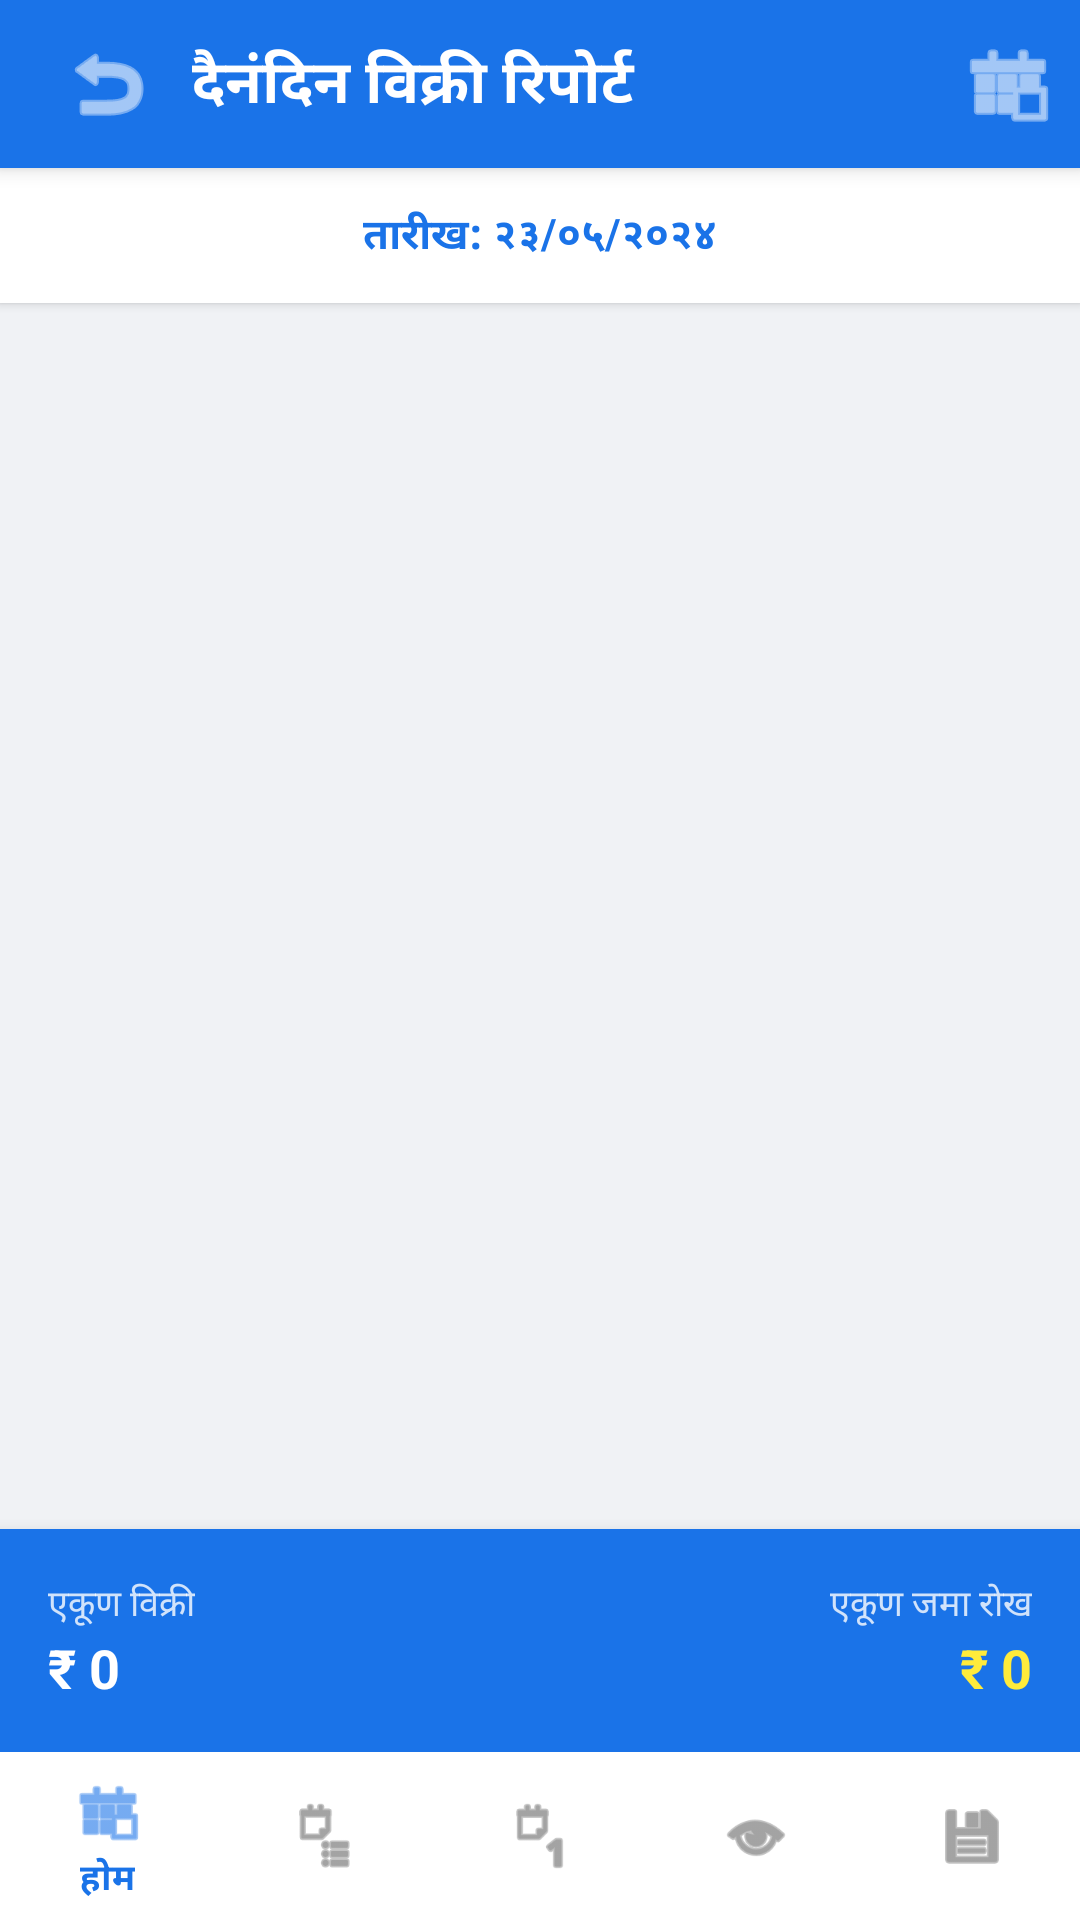

Layout XML and referenced resources for this Android screen:
<!-- AndroidManifest.xml: application theme Theme.ShivKupaCattleFeed -->
<!-- res/layout/activity_received_orders.xml -->
<?xml version="1.0" encoding="utf-8"?>
<androidx.coordinatorlayout.widget.CoordinatorLayout xmlns:android="http://schemas.android.com/apk/res/android"
    xmlns:app="http://schemas.android.com/apk/res-auto"
    android:layout_width="match_parent"
    android:layout_height="match_parent"
    android:background="#F0F2F5"
    android:fitsSystemWindows="true">

    <com.google.android.material.appbar.AppBarLayout
        android:layout_width="match_parent"
        android:layout_height="wrap_content"
        android:background="@color/primary">
        <androidx.appcompat.widget.Toolbar
            android:id="@+id/toolbar"
            android:layout_width="match_parent"
            android:layout_height="?attr/actionBarSize">
            <LinearLayout
                android:layout_width="match_parent"
                android:layout_height="wrap_content"
                android:orientation="horizontal"
                android:gravity="center_vertical">
                <ImageButton
                    android:id="@+id/btnBack"
                    android:layout_width="40dp"
                    android:layout_height="40dp"
                    android:background="?attr/selectableItemBackgroundBorderless"
                    android:src="@android:drawable/ic_menu_revert"
                    app:tint="@color/white"
                    android:contentDescription="मागे जा" />
                <TextView
                    android:id="@+id/tvReportTitle"
                    android:layout_width="0dp"
                    android:layout_height="wrap_content"
                    android:layout_marginStart="8dp"
                    android:layout_weight="1"
                    android:text="दैनंदिन विक्री रिपोर्ट"
                    android:textColor="@color/white"
                    android:textSize="20sp"
                    android:textStyle="bold" />

                <ImageButton
                    android:id="@+id/btnSelectDate"
                    android:layout_width="48dp"
                    android:layout_height="48dp"
                    android:background="?attr/selectableItemBackgroundBorderless"
                    android:src="@android:drawable/ic_menu_today"
                    android:contentDescription="तारीख निवडा"
                    app:tint="@color/white" />
            </LinearLayout>
        </androidx.appcompat.widget.Toolbar>
    </com.google.android.material.appbar.AppBarLayout>

    <LinearLayout
        android:layout_width="match_parent"
        android:layout_height="match_parent"
        android:orientation="vertical"
        app:layout_behavior="@string/appbar_scrolling_view_behavior">

        <TextView
            android:id="@+id/tvSelectedDateDisplay"
            android:layout_width="match_parent"
            android:layout_height="wrap_content"
            android:background="@color/white"
            android:padding="12dp"
            android:text="तारीख: २३/०५/२०२४"
            android:textColor="@color/primary"
            android:textStyle="bold"
            android:gravity="center"
            android:elevation="2dp"/>

        <androidx.recyclerview.widget.RecyclerView
            android:id="@+id/rvReceivedOrders"
            android:layout_width="match_parent"
            android:layout_height="0dp"
            android:layout_weight="1"
            android:padding="12dp" />

        
        <com.google.android.material.card.MaterialCardView
            android:layout_width="match_parent"
            android:layout_height="wrap_content"
            app:cardElevation="8dp"
            app:cardCornerRadius="0dp">
            <LinearLayout
                android:layout_width="match_parent"
                android:layout_height="wrap_content"
                android:orientation="horizontal"
                android:padding="16dp"
                android:background="@color/primary">
                <LinearLayout
                    android:layout_width="0dp"
                    android:layout_height="wrap_content"
                    android:layout_weight="1"
                    android:orientation="vertical">
                    <TextView
                        android:layout_width="wrap_content"
                        android:layout_height="wrap_content"
                        android:text="एकूण विक्री"
                        android:textColor="#CCFFFFFF"
                        android:textSize="12sp" />
                    <TextView
                        android:id="@+id/tvTotalDaySale"
                        android:layout_width="wrap_content"
                        android:layout_height="wrap_content"
                        android:text="₹ 0"
                        android:textColor="@color/white"
                        android:textSize="18sp"
                        android:textStyle="bold" />
                </LinearLayout>
                <LinearLayout
                    android:layout_width="0dp"
                    android:layout_height="wrap_content"
                    android:layout_weight="1"
                    android:gravity="end"
                    android:orientation="vertical">
                    <TextView
                        android:layout_width="wrap_content"
                        android:layout_height="wrap_content"
                        android:text="एकूण जमा रोख"
                        android:textColor="#CCFFFFFF"
                        android:textSize="12sp" />
                    <TextView
                        android:id="@+id/tvTotalDayCash"
                        android:layout_width="wrap_content"
                        android:layout_height="wrap_content"
                        android:text="₹ 0"
                        android:textColor="#FFEB3B"
                        android:textSize="18sp"
                        android:textStyle="bold" />
                </LinearLayout>
            </LinearLayout>
        </com.google.android.material.card.MaterialCardView>

        <com.google.android.material.bottomnavigation.BottomNavigationView
            android:id="@+id/bottomNavigation"
            android:layout_width="match_parent"
            android:layout_height="wrap_content"
            android:background="?android:attr/windowBackground"
            app:menu="@menu/bottom_nav_menu" />
    </LinearLayout>

</androidx.coordinatorlayout.widget.CoordinatorLayout>
<!-- resources referenced by this layout -->
<resources>
  <color name="primary">#1A73E8</color>
  <color name="white">#FFFFFF</color>
  <style name="Theme.ShivKupaCattleFeed" parent="Theme.MaterialComponents.Light.NoActionBar">
          
          <item name="colorPrimary">@color/primary</item>
          <item name="colorPrimaryVariant">@color/primary_variant</item>
          <item name="colorOnPrimary">@color/white</item>
  
          <item name="android:statusBarColor">@color/primary_variant</item>
          <item name="android:windowLightStatusBar">false</item>
      </style>
  <color name="primary_variant">#1557B0</color>
</resources>
